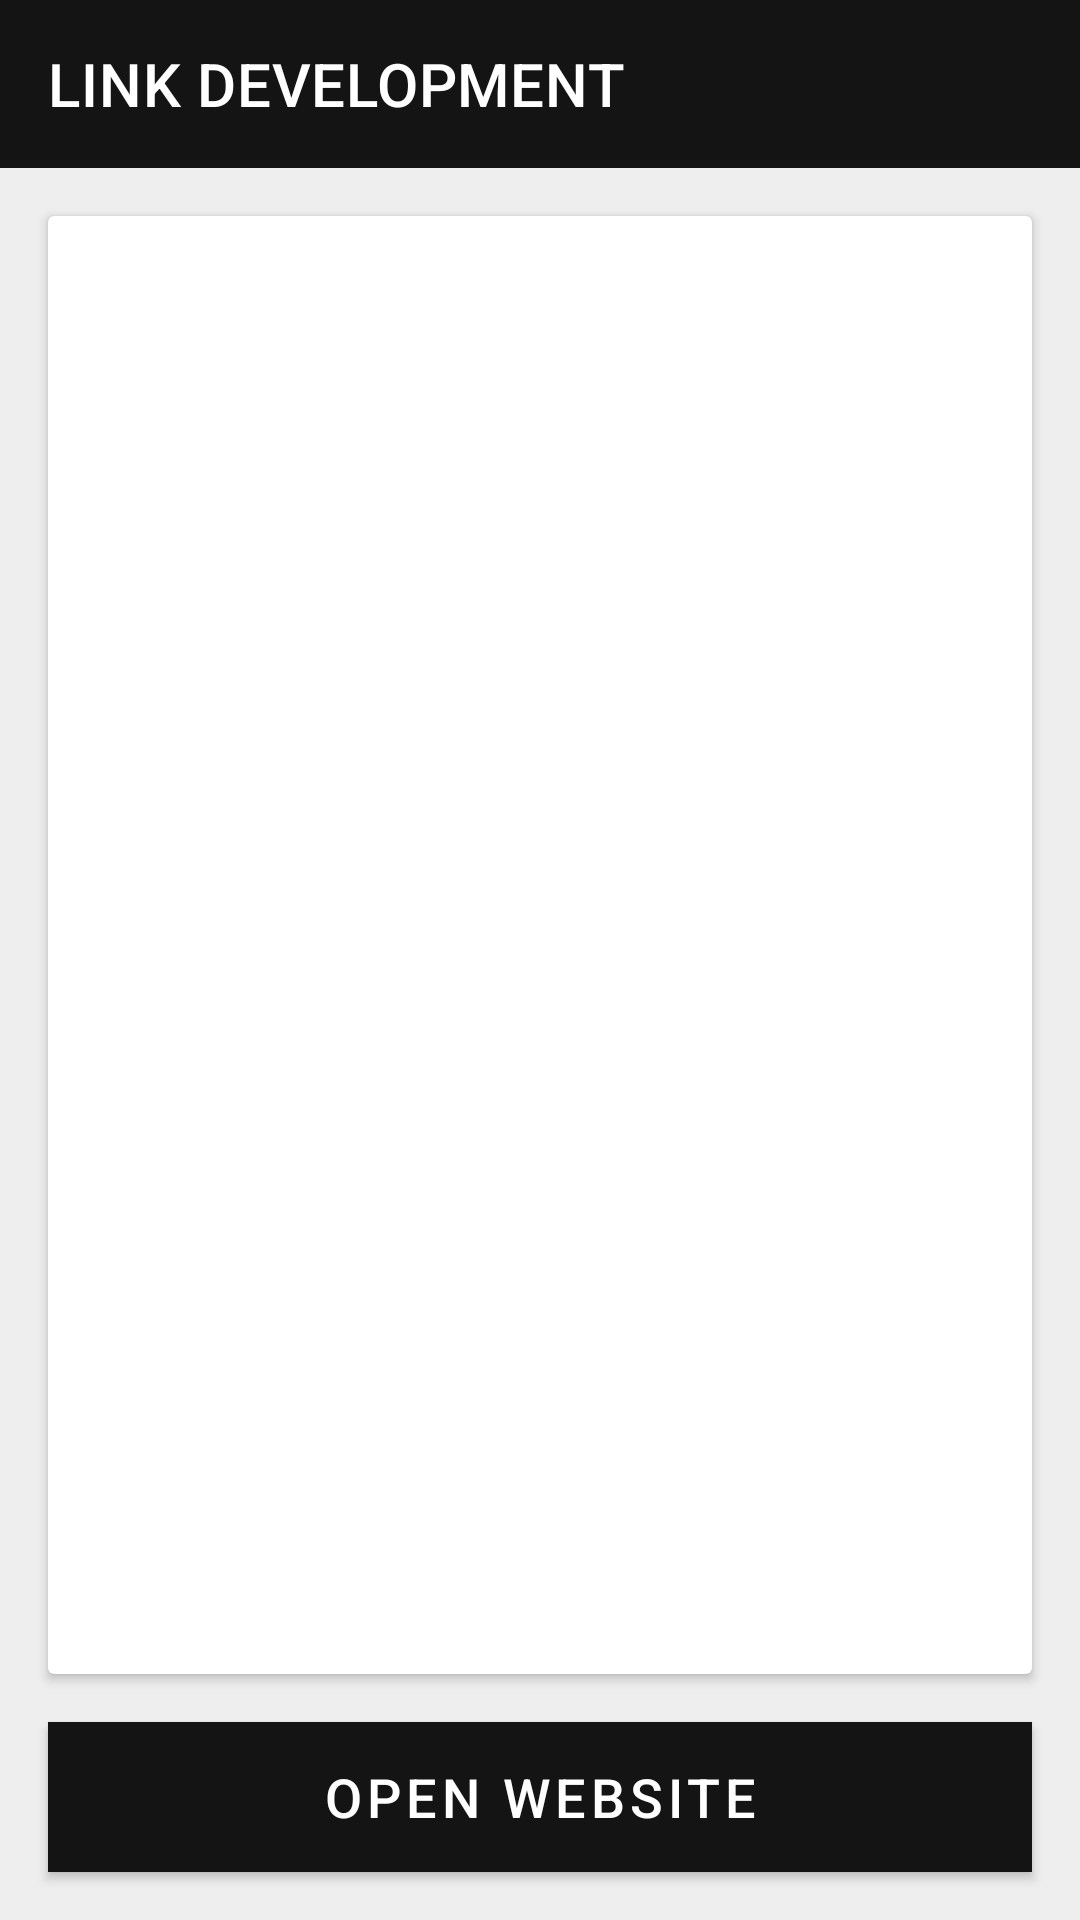

This screen was rendered from an Android layout file. Write that file and the resources it references.
<!-- AndroidManifest.xml: application theme Theme.NewsFeeds -->
<!-- res/layout/activity_article_details.xml -->
<?xml version="1.0" encoding="utf-8"?>
<androidx.constraintlayout.widget.ConstraintLayout xmlns:android="http://schemas.android.com/apk/res/android"
    xmlns:app="http://schemas.android.com/apk/res-auto"
    xmlns:tools="http://schemas.android.com/tools"
    android:layout_width="match_parent"
    android:layout_height="match_parent"
    android:background="@color/gray3"
    tools:context=".ui.articleDetails.ArticleDetailsActivity">

    <androidx.appcompat.widget.Toolbar
        android:id="@+id/toolbar"
        android:layout_width="match_parent"
        android:layout_height="?attr/actionBarSize"
        android:background="?attr/colorPrimary"
        android:theme="@style/ThemeOverlay.AppCompat.ActionBar"
        app:layout_constraintEnd_toEndOf="parent"
        app:layout_constraintStart_toStartOf="parent"
        app:layout_constraintTop_toTopOf="parent"
        app:titleTextColor="@color/white"
        app:title="@string/link_dev" />

    <androidx.cardview.widget.CardView
        android:layout_width="match_parent"
        android:layout_height="0dp"
        android:layout_marginStart="16dp"
        android:layout_marginTop="16dp"
        android:layout_marginEnd="16dp"
        android:layout_marginBottom="16dp"
        app:layout_constraintBottom_toTopOf="@+id/open_website_btn"
        app:layout_constraintEnd_toEndOf="parent"
        app:layout_constraintStart_toStartOf="parent"
        app:layout_constraintTop_toBottomOf="@+id/toolbar">

        <androidx.constraintlayout.widget.ConstraintLayout
            android:layout_width="match_parent"
            android:layout_height="match_parent">

            <ImageView
                android:id="@+id/article_thumbnail_imageView"
                android:layout_width="match_parent"
                android:layout_height="180dp"
                android:clickable="true"
                android:focusable="true"
                android:scaleType="fitXY"
                app:layout_constraintEnd_toEndOf="parent"
                app:layout_constraintStart_toStartOf="parent"
                app:layout_constraintTop_toTopOf="parent" />

            <TextView
                android:id="@+id/article_publishDate_textView"
                android:layout_width="wrap_content"
                android:layout_height="wrap_content"
                android:layout_marginEnd="8dp"
                android:layout_marginBottom="8dp"
                android:textColor="@color/white"
                app:layout_constraintBottom_toBottomOf="@+id/article_thumbnail_imageView"
                app:layout_constraintEnd_toEndOf="parent" />

            <TextView
                android:id="@+id/article_title_textView"
                android:layout_width="match_parent"
                android:layout_height="wrap_content"
                android:layout_marginStart="16dp"
                android:layout_marginTop="16dp"
                android:layout_marginEnd="16dp"
                android:textColor="@color/gray1"
                android:textSize="20sp"
                app:layout_constraintEnd_toEndOf="parent"
                app:layout_constraintStart_toStartOf="parent"
                app:layout_constraintTop_toBottomOf="@+id/article_thumbnail_imageView" />

            <TextView
                android:id="@+id/article_author_textView"
                android:layout_width="match_parent"
                android:layout_height="wrap_content"
                android:layout_marginStart="16dp"
                android:layout_marginTop="4dp"
                android:layout_marginEnd="16dp"
                android:textSize="18sp"
                android:textColor="@color/gray2"
                app:layout_constraintEnd_toEndOf="parent"
                app:layout_constraintStart_toStartOf="parent"
                app:layout_constraintTop_toBottomOf="@+id/article_title_textView" />

            <TextView
                android:id="@+id/article_description_textView"
                android:layout_width="0dp"
                android:layout_height="0dp"
                android:layout_marginStart="16dp"
                android:layout_marginTop="16dp"
                android:layout_marginEnd="16dp"
                android:layout_marginBottom="16dp"
                android:textColor="@color/gray2"
                android:textSize="18sp"
                app:layout_constraintBottom_toBottomOf="parent"
                app:layout_constraintEnd_toEndOf="parent"
                app:layout_constraintStart_toStartOf="parent"
                app:layout_constraintTop_toBottomOf="@+id/article_author_textView" />
        </androidx.constraintlayout.widget.ConstraintLayout>
    </androidx.cardview.widget.CardView>



    <com.google.android.material.button.MaterialButton
        android:id="@+id/open_website_btn"
        android:layout_width="match_parent"
        android:layout_height="50dp"
        android:layout_marginStart="16dp"
        android:layout_marginEnd="16dp"
        android:layout_marginBottom="16dp"
        android:insetTop="0dp"
        android:insetBottom="0dp"
        android:text="@string/open_website"
        android:textAllCaps="true"
        app:cornerRadius="0dp"
        android:textSize="18sp"
        app:backgroundTint="@color/black2"
        app:layout_constraintBottom_toBottomOf="parent"
        app:layout_constraintEnd_toEndOf="parent"
        app:layout_constraintStart_toStartOf="parent" />

</androidx.constraintlayout.widget.ConstraintLayout>
<!-- resources referenced by this layout -->
<resources>
  <color name="black2">#141414</color>
  <color name="gray1">#46484a</color>
  <color name="gray2">#727a82</color>
  <color name="gray3">#eeeeee</color>
  <color name="white">#ffffff</color>
  <string name="link_dev">LINK DEVELOPMENT</string>
  <string name="open_website">open website</string>
  <style name="Theme.NewsFeeds" parent="Theme.MaterialComponents.DayNight.NoActionBar">
          
          <item name="colorPrimary">@color/black2</item>
          <item name="colorSecondary">@color/gray1</item>
          <item name="colorOnPrimary">@color/white</item>
          <item name="colorPrimaryDark">@color/black1</item>
  
          <item name="android:homeAsUpIndicator">@drawable/ic_arrow_back</item>
      </style>
  <color name="black1">#0d0d0d</color>
</resources>
